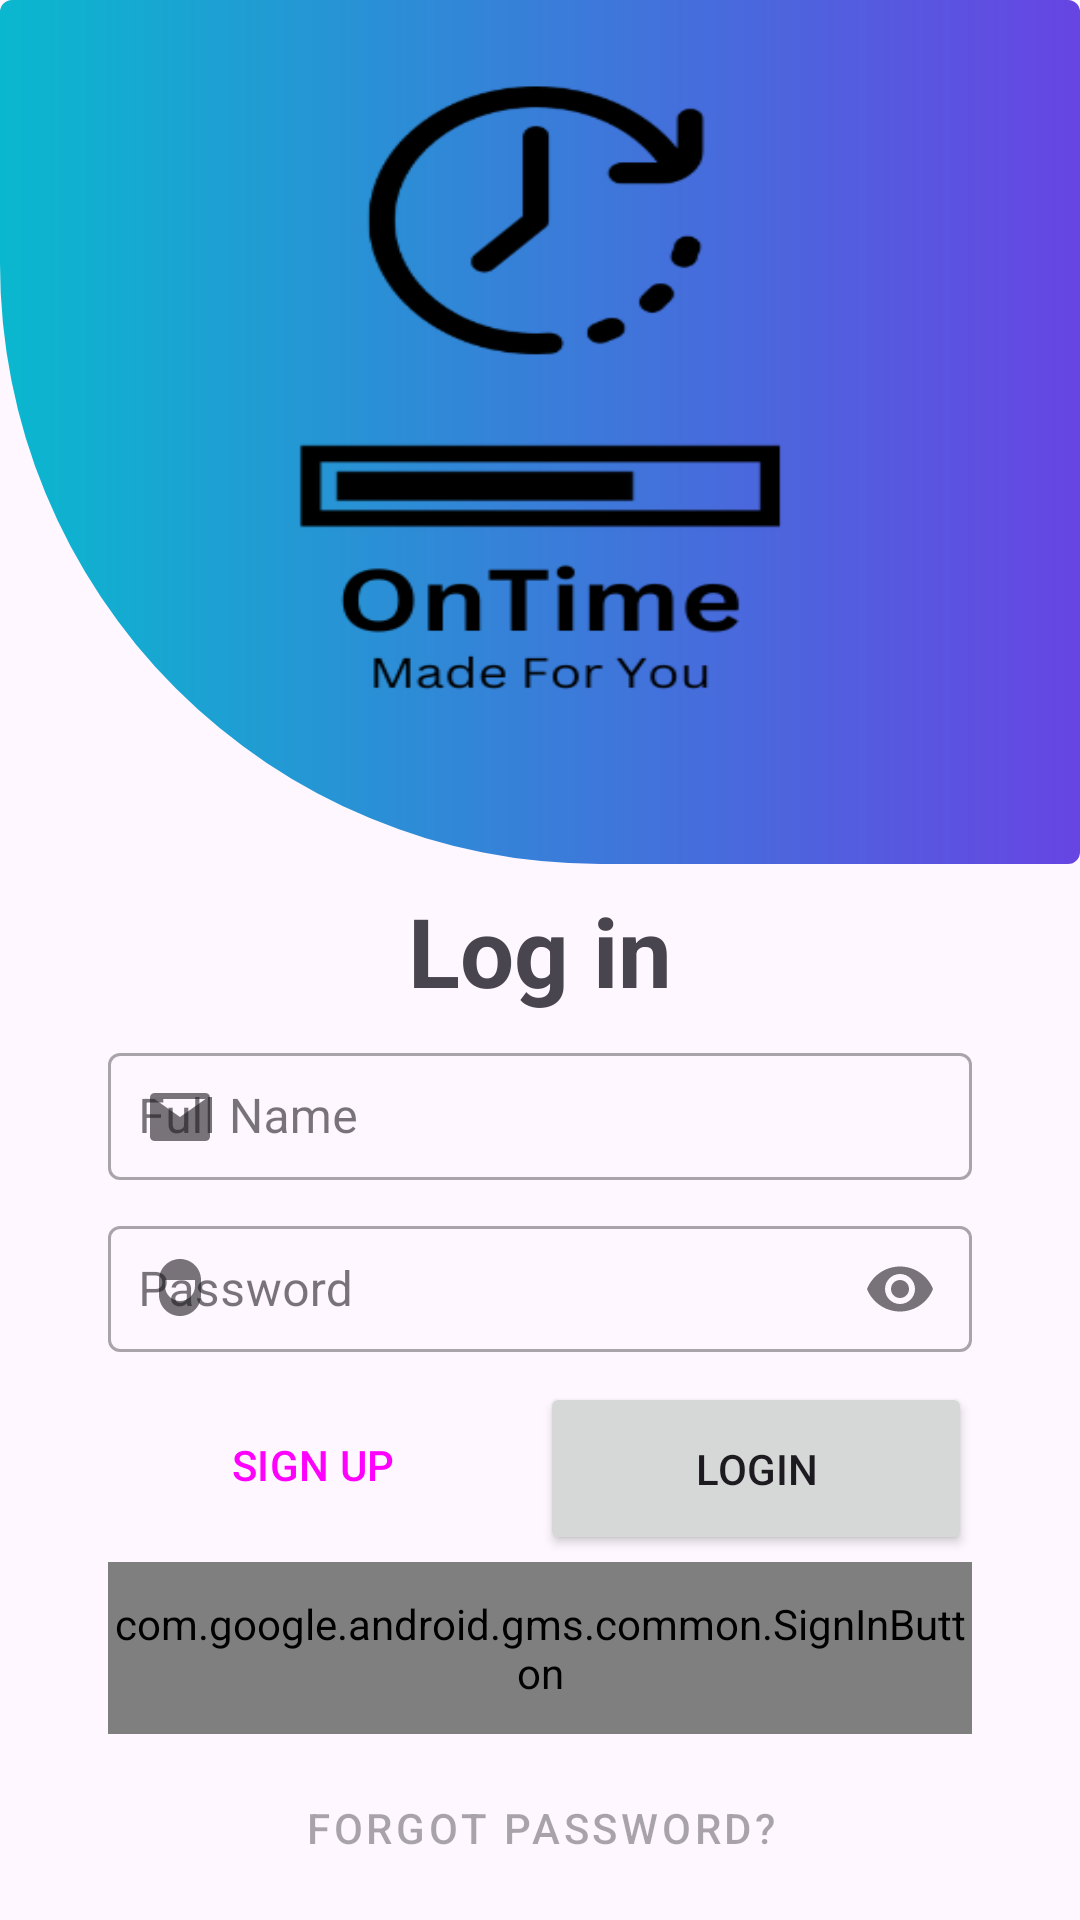

This screen was rendered from an Android layout file. Write that file and the resources it references.
<!-- AndroidManifest.xml: application theme Theme.OnTime -->
<!-- res/layout/fragment_login.xml -->
<?xml version="1.0" encoding="utf-8"?>
<androidx.constraintlayout.widget.ConstraintLayout xmlns:android="http://schemas.android.com/apk/res/android"
    xmlns:app="http://schemas.android.com/apk/res-auto"
    xmlns:tools="http://schemas.android.com/tools"
    android:layout_width="match_parent"
    android:layout_height="match_parent"
    tools:context=".fragments.ui.login.LoginFragment">

    <com.google.android.material.imageview.ShapeableImageView
        android:id="@+id/logobanner"
        android:layout_width="0dp"
        android:layout_height="0dp"
        android:layout_alignParentTop="true"
        android:scaleType="fitXY"
        android:src="@drawable/logo"
        app:layout_constraintDimensionRatio="1:0.8"
        app:layout_constraintEnd_toEndOf="@id/guidelineParent2"
        app:layout_constraintStart_toStartOf="@id/guidelineParent"
        app:layout_constraintTop_toTopOf="parent"
        app:shapeAppearance="@style/logoImageLogin" />

    <TextView
        android:id="@+id/textView_login"
        android:layout_width="0dp"
        android:layout_height="0dp"
        android:gravity="center"
        android:text="@string/log_in"
        android:textSize="@dimen/Heading"
        android:textStyle="bold"
        app:layout_constraintBottom_toTopOf="@+id/textField_login_email"
        app:layout_constraintDimensionRatio="1:0.2"
        app:layout_constraintEnd_toEndOf="@id/guidelineContent2"
        app:layout_constraintHorizontal_bias="0.5"
        app:layout_constraintStart_toStartOf="@id/guidelineContent"
        app:layout_constraintTop_toBottomOf="@+id/logobanner" />

    <com.google.android.material.textfield.TextInputLayout
        android:id="@+id/textField_login_email"
        style="@style/Widget.MaterialComponents.TextInputLayout.OutlinedBox"
        android:layout_width="0dp"
        android:layout_height="0dp"
        android:hint="@string/full_name"
        app:errorEnabled="true"
        app:layout_constraintBottom_toTopOf="@+id/textField_login_password"
        app:layout_constraintDimensionRatio="1:0.2"
        app:layout_constraintEnd_toEndOf="@id/guidelineContent2"
        app:layout_constraintHorizontal_bias="0.5"
        app:layout_constraintStart_toStartOf="@id/guidelineContent"
        app:layout_constraintTop_toBottomOf="@+id/textView_login"
        app:startIconContentDescription="Person Icon"
        app:startIconDrawable="@drawable/ic_email">

        <com.google.android.material.textfield.TextInputEditText
            android:id="@+id/login_email"
            android:layout_width="match_parent"
            android:layout_height="wrap_content"
            android:layout_marginBottom="@dimen/Margin10"
            android:inputType="textEmailAddress"
            android:paddingStart="@dimen/Padding10"
            android:paddingEnd="@dimen/Padding10" />

    </com.google.android.material.textfield.TextInputLayout>

    <com.google.android.material.textfield.TextInputLayout
        android:id="@+id/textField_login_password"
        style="@style/Widget.MaterialComponents.TextInputLayout.OutlinedBox"
        android:layout_width="0dp"
        android:layout_height="0dp"
        android:hint="@string/password"
        app:endIconMode="password_toggle"
        app:errorEnabled="true"
        app:layout_constraintBottom_toTopOf="@+id/login_btn"
        app:layout_constraintDimensionRatio="1:0.2"
        app:layout_constraintEnd_toEndOf="@id/guidelineContent2"
        app:layout_constraintHorizontal_bias="0.5"
        app:layout_constraintStart_toStartOf="@id/guidelineContent"
        app:layout_constraintTop_toBottomOf="@+id/textField_login_email"
        app:startIconContentDescription="Password Icon"
        app:startIconDrawable="@drawable/ic_password">

        <com.google.android.material.textfield.TextInputEditText
            android:id="@+id/login_password"
            android:layout_width="match_parent"
            android:layout_height="wrap_content"
            android:layout_gravity="center"
            android:layout_marginBottom="@dimen/Margin10"
            android:inputType="textPassword"
            android:paddingStart="@dimen/Padding10"
            android:paddingEnd="@dimen/Padding10" />

    </com.google.android.material.textfield.TextInputLayout>

        <Button
            android:id="@+id/signup_btn"
            style="?attr/materialButtonOutlinedStyle"
            android:layout_width="0dp"
            android:layout_height="0dp"
            android:layout_weight="1"
            android:paddingStart="@dimen/Padding10"
            android:paddingEnd="@dimen/Padding10"
            android:text="@string/signup"
            app:layout_constraintDimensionRatio="1:0.4"
            app:layout_constraintEnd_toEndOf="@id/guidelineContentMiddle"
            app:layout_constraintStart_toStartOf="@id/guidelineContent"
            app:layout_constraintTop_toBottomOf="@id/textField_login_password"/>

        <Button
            android:id="@+id/login_btn"
            android:layout_width="0dp"
            android:layout_height="0dp"
            android:layout_weight="1"
            android:paddingStart="@dimen/Padding10"
            android:paddingEnd="@dimen/Padding10"
            android:text="@string/login"
            app:layout_constraintDimensionRatio="1:0.4"
            app:layout_constraintEnd_toEndOf="@id/guidelineContent2"
            app:layout_constraintStart_toStartOf="@id/guidelineContentMiddle2"
            app:layout_constraintTop_toBottomOf="@id/textField_login_password"/>


    <com.google.android.gms.common.SignInButton
        android:id="@+id/sign_in_button"
        android:layout_width="0dp"
        android:layout_height="0dp"
        android:layout_gravity="center"
        app:layout_constraintBottom_toTopOf="@+id/forgot_password_btn"
        app:layout_constraintDimensionRatio="1:0.2"
        app:layout_constraintEnd_toEndOf="@id/guidelineContent2"
        app:layout_constraintHorizontal_bias="0.5"
        app:layout_constraintStart_toStartOf="@id/guidelineContent"
        app:layout_constraintTop_toBottomOf="@+id/login_btn" />

    <Button
        android:id="@+id/forgot_password_btn"
        style="@style/Widget.MaterialComponents.Button.TextButton"
        android:layout_width="0dp"
        android:layout_height="0dp"
        android:layout_gravity="center"
        android:hint="@string/forgot_password"
        android:paddingStart="@dimen/Padding10"
        android:paddingEnd="@dimen/Padding10"
        app:layout_constraintBottom_toBottomOf="parent"
        app:layout_constraintDimensionRatio="1:0.2"
        app:layout_constraintEnd_toEndOf="@id/guidelineContent2"
        app:layout_constraintHorizontal_bias="0.5"
        app:layout_constraintStart_toStartOf="@id/guidelineContent"
        app:layout_constraintTop_toBottomOf="@+id/sign_in_button" />


    <androidx.constraintlayout.widget.Guideline
        android:id="@+id/guidelineParent"
        android:layout_width="wrap_content"
        android:layout_height="wrap_content"
        android:orientation="vertical"
        app:layout_constraintGuide_percent="0.0" />

    <androidx.constraintlayout.widget.Guideline
        android:id="@+id/guidelineParent2"
        android:layout_width="wrap_content"
        android:layout_height="wrap_content"
        android:orientation="vertical"
        app:layout_constraintGuide_percent="1.0" />

    <androidx.constraintlayout.widget.Guideline
        android:id="@+id/guidelineContentTop"
        android:layout_width="wrap_content"
        android:layout_height="wrap_content"
        android:orientation="horizontal"
        app:layout_constraintGuide_percent="0.42" />


    <androidx.constraintlayout.widget.Guideline
        android:id="@+id/guidelineContent"
        android:layout_width="wrap_content"
        android:layout_height="wrap_content"
        android:orientation="vertical"
        app:layout_constraintGuide_percent="0.1" />

    <androidx.constraintlayout.widget.Guideline
        android:id="@+id/guidelineContent2"
        android:layout_width="wrap_content"
        android:layout_height="wrap_content"
        android:orientation="vertical"
        app:layout_constraintGuide_percent="0.9" />

    <androidx.constraintlayout.widget.Guideline
        android:id="@+id/guidelineContentMiddle"
        android:layout_width="wrap_content"
        android:layout_height="wrap_content"
        android:orientation="vertical"
        app:layout_constraintGuide_percent="0.48" />

    <androidx.constraintlayout.widget.Guideline
        android:id="@+id/guidelineContentMiddle2"
        android:layout_width="wrap_content"
        android:layout_height="wrap_content"
        android:orientation="vertical"
        app:layout_constraintGuide_percent="0.5" />


</androidx.constraintlayout.widget.ConstraintLayout>
<!-- resources referenced by this layout -->
<resources>
  <dimen name="Heading">32sp</dimen>
  <dimen name="Margin10">10dp</dimen>
  <dimen name="Padding10">10dp</dimen>
  <!-- drawable ic_email (drawable) -->
  <?xml version="1.0" encoding="utf-8"?>
  <vector xmlns:android="http://schemas.android.com/apk/res/android"
      android:width="24dp"
      android:height="24dp"
      android:viewportWidth="24"
      android:viewportHeight="24">
  
      <path android:fillColor="#000000"
          android:pathData="M20.5,4H3.5C2.67,4 2,4.67 2,5.5v13C2,19.33 2.67,20 3.5,20h17c0.83,0 1.5,-0.67 1.5,-1.5v-13C22,4.67 21.33,4 20.5,4zM3.5,6h17l-8.5,6L3.5,6z"/>
  
  </vector>
  <!-- drawable ic_password (drawable) -->
  <?xml version="1.0" encoding="utf-8"?>
  <vector xmlns:android="http://schemas.android.com/apk/res/android"
      android:width="24dp"
      android:height="24dp"
      android:viewportWidth="24"
      android:viewportHeight="24">
  
      <path android:fillColor="#000000"
          android:pathData="M12,2C8.13,2 5,5.13 5,9v5c0,3.87 3.13,7 7,7s7,-3.13 7,-7V9c0,-3.87 -3.13,-7 -7,-7zM12,16c-2.76,0 -5,-2.24 -5,-5V9h10v2c0,2.76 -2.24,5 -5,5z"/>
  
  </vector>
  
  <!-- drawable logo: png bitmap (drawable, 24758 bytes) -->
  <string name="forgot_password">FORGOT PASSWORD?</string>
  <string name="full_name">Full Name</string>
  <string name="log_in">Log in</string>
  <string name="login">LOGIN</string>
  <string name="password">Password</string>
  <string name="signup">SIGN UP</string>
  <style name="logoImageLogin" parent="ShapeAppearance.MaterialComponents.MediumComponent">
          <item name="cornerFamily">rounded</item>
          <item name="cornerSizeBottomLeft">200dp</item>
      </style>
  <style name="Theme.OnTime" parent="Theme.Material3.Light">
          
          <item name="colorPrimary">@color/purple_500</item>
          <item name="colorPrimaryVariant">@color/purple_700</item>
          <item name="colorOnPrimary">@color/white</item>
          
          <item name="colorSecondary">@color/teal_200</item>
          <item name="colorSecondaryVariant">@color/teal_700</item>
          <item name="colorOnSecondary">@color/black</item>
          
          <item name="android:statusBarColor">?attr/colorPrimaryVariant</item>
          
      </style>
  <!-- not gathered from this repository: default colours our renderer supplied (Android Studio template values) -->
  <color name="purple_500">#FF6200EE</color>
  <color name="purple_700">#FF3700B3</color>
  <color name="teal_200">#FF03DAC5</color>
  <color name="teal_700">#FF018786</color>
  <color name="black">#FF000000</color>
  <color name="white">#FFFFFFFF</color>
</resources>
